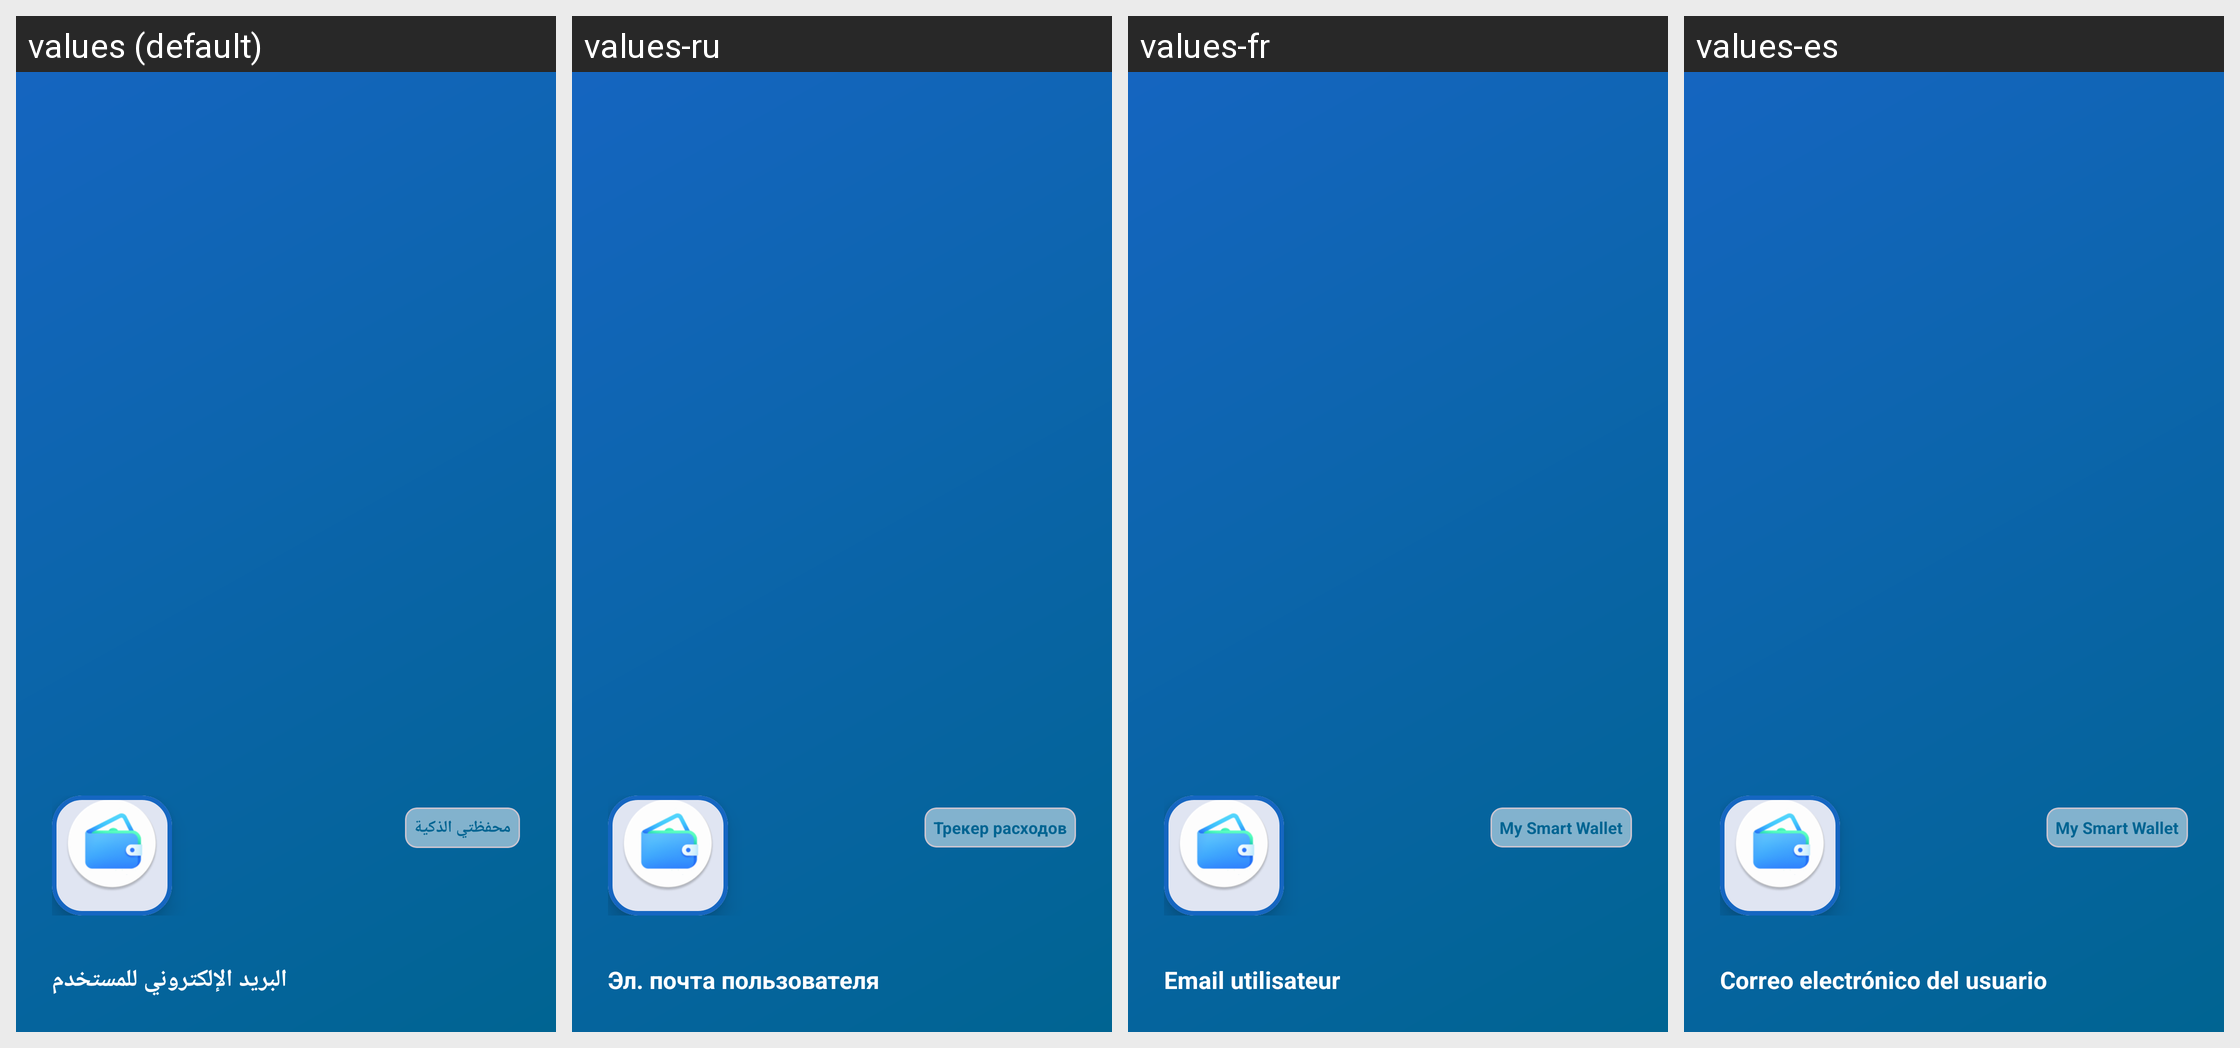

This grid shows one Android layout under several languages. Give, for every string resource on the screen, its name, the default text and each shown locale's text.
Android screen res/layout/nav_header_main.xml rendered under 4 locales, left to right: values (default), values-ru, values-fr, values-es. Device: Nexus 5 (rendered at 1080×1920; each locale shown at half size, 540×960, under a caption strip naming it); theme Theme.Daftree.
Other locales in the repository, not shown: values-de, values-en, values-tr.
Strings drawn on this screen, with the default value and each locale's value (text and hints the layout hard-codes, and strings that could not be matched under every locale, appear in the picture but are not listed):

app_name
  values: محفظتي الذكية
  values-ru: Трекер расходов
  values-fr: My Smart Wallet
  values-es: My Smart Wallet

nav_header_subtitle
  values: البريد الإلكتروني للمستخدم
  values-ru: Эл. почта пользователя
  values-fr: Email utilisateur
  values-es: Correo electrónico del usuario
